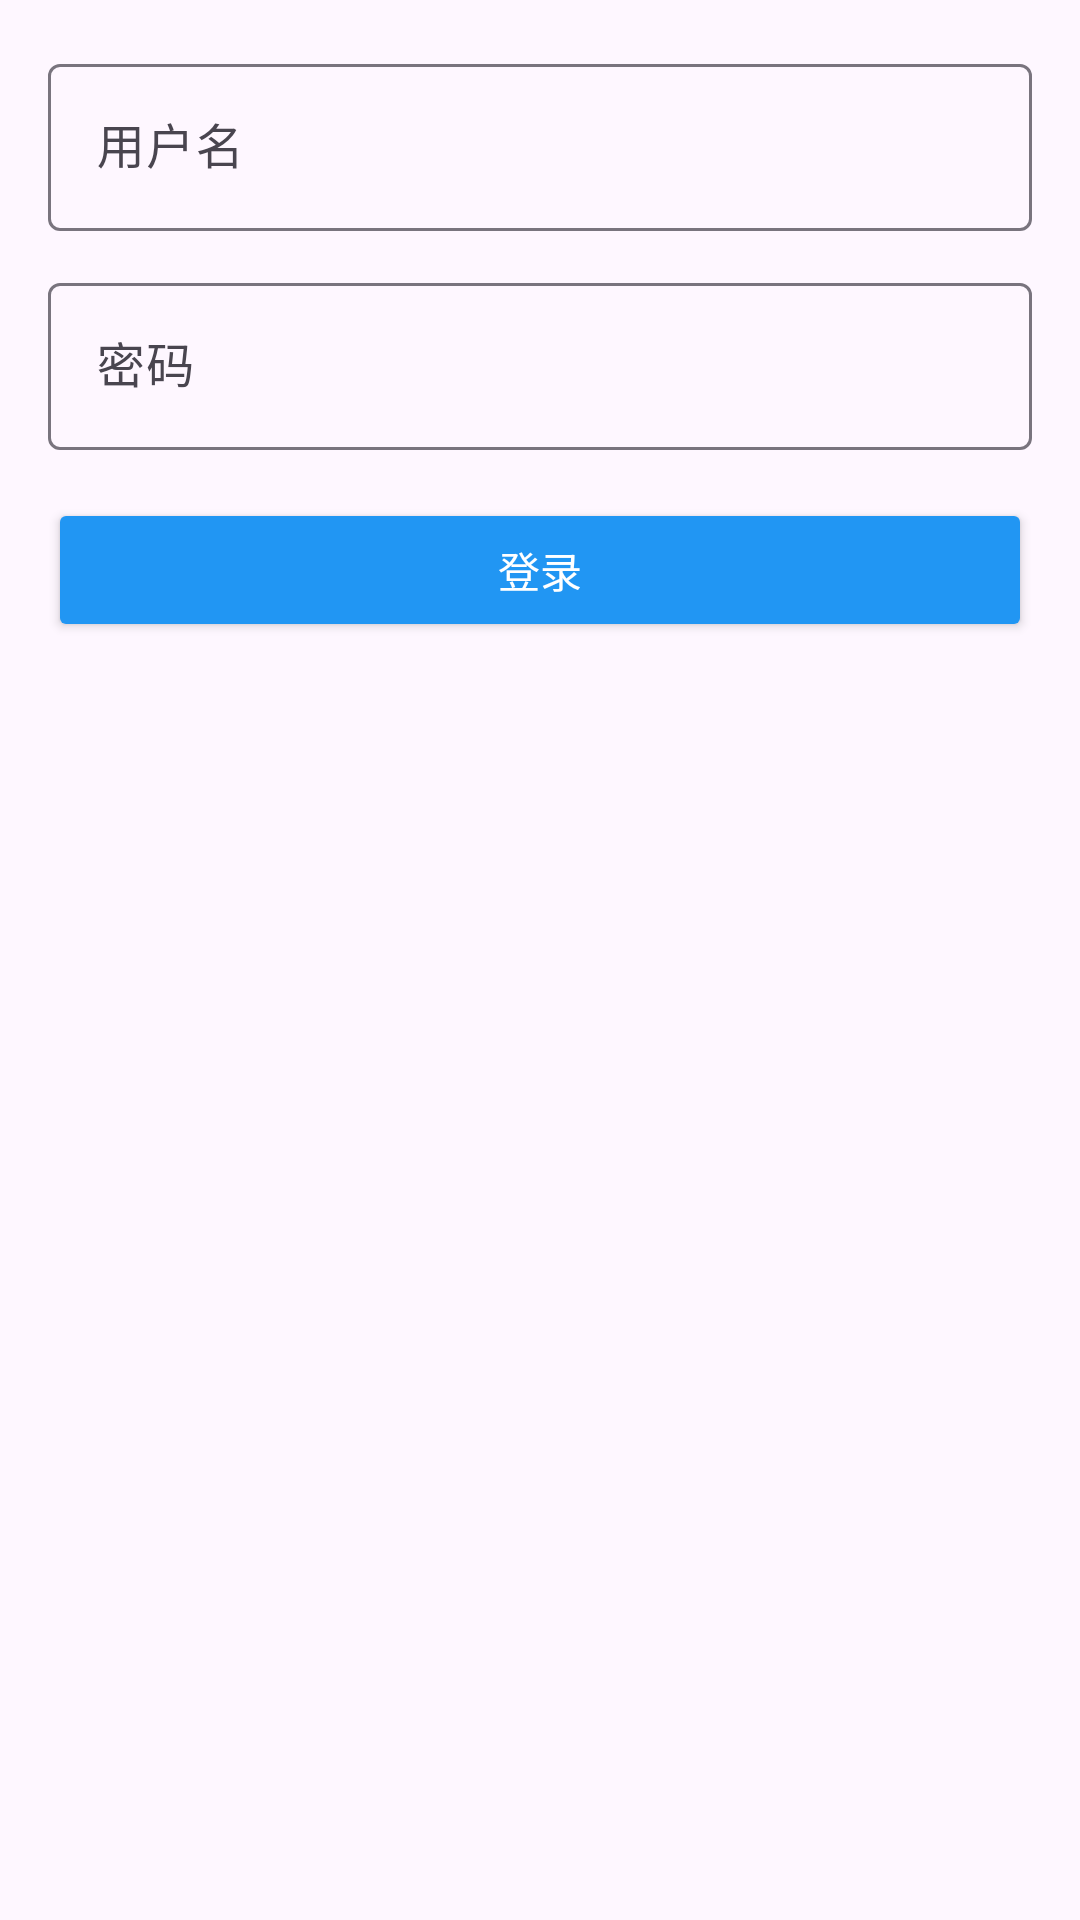

Write the Android layout XML for this screen, with the resource values it uses.
<!-- AndroidManifest.xml: application theme Theme.DunXiaWeather -->
<!-- res/layout/dialog_login.xml -->
<?xml version="1.0" encoding="utf-8"?>
<LinearLayout xmlns:android="http://schemas.android.com/apk/res/android"
    xmlns:app="http://schemas.android.com/apk/res-auto"
    android:layout_width="match_parent"
    android:layout_height="wrap_content"
    android:orientation="vertical"
    android:padding="16dp">

    <com.google.android.material.textfield.TextInputLayout
        android:layout_width="match_parent"
        android:layout_height="wrap_content"
        android:hint="用户名"
        style="@style/Widget.Material3.TextInputLayout.OutlinedBox">

        <com.google.android.material.textfield.TextInputEditText
            android:id="@+id/et_username"
            android:layout_width="match_parent"
            android:layout_height="wrap_content"
            android:inputType="text" />

    </com.google.android.material.textfield.TextInputLayout>

    <com.google.android.material.textfield.TextInputLayout
        android:layout_width="match_parent"
        android:layout_height="wrap_content"
        android:layout_marginTop="12dp"
        android:hint="密码"
        style="@style/Widget.Material3.TextInputLayout.OutlinedBox">

        <com.google.android.material.textfield.TextInputEditText
            android:id="@+id/et_password"
            android:layout_width="match_parent"
            android:layout_height="wrap_content"
            android:inputType="textPassword" />

    </com.google.android.material.textfield.TextInputLayout>

    <Button
        android:id="@+id/btn_submit"
        android:layout_width="match_parent"
        android:layout_height="wrap_content"
        android:layout_marginTop="16dp"
        android:text="登录"
        android:textColor="#FFFFFF"
        android:backgroundTint="#2196F3" />

</LinearLayout>
<!-- resources referenced by this layout -->
<resources>
  <style name="Theme.DunXiaWeather" parent="Theme.Material3.DayNight.NoActionBar">
          <item name="colorPrimary">#2196F3</item>
      </style>
</resources>
